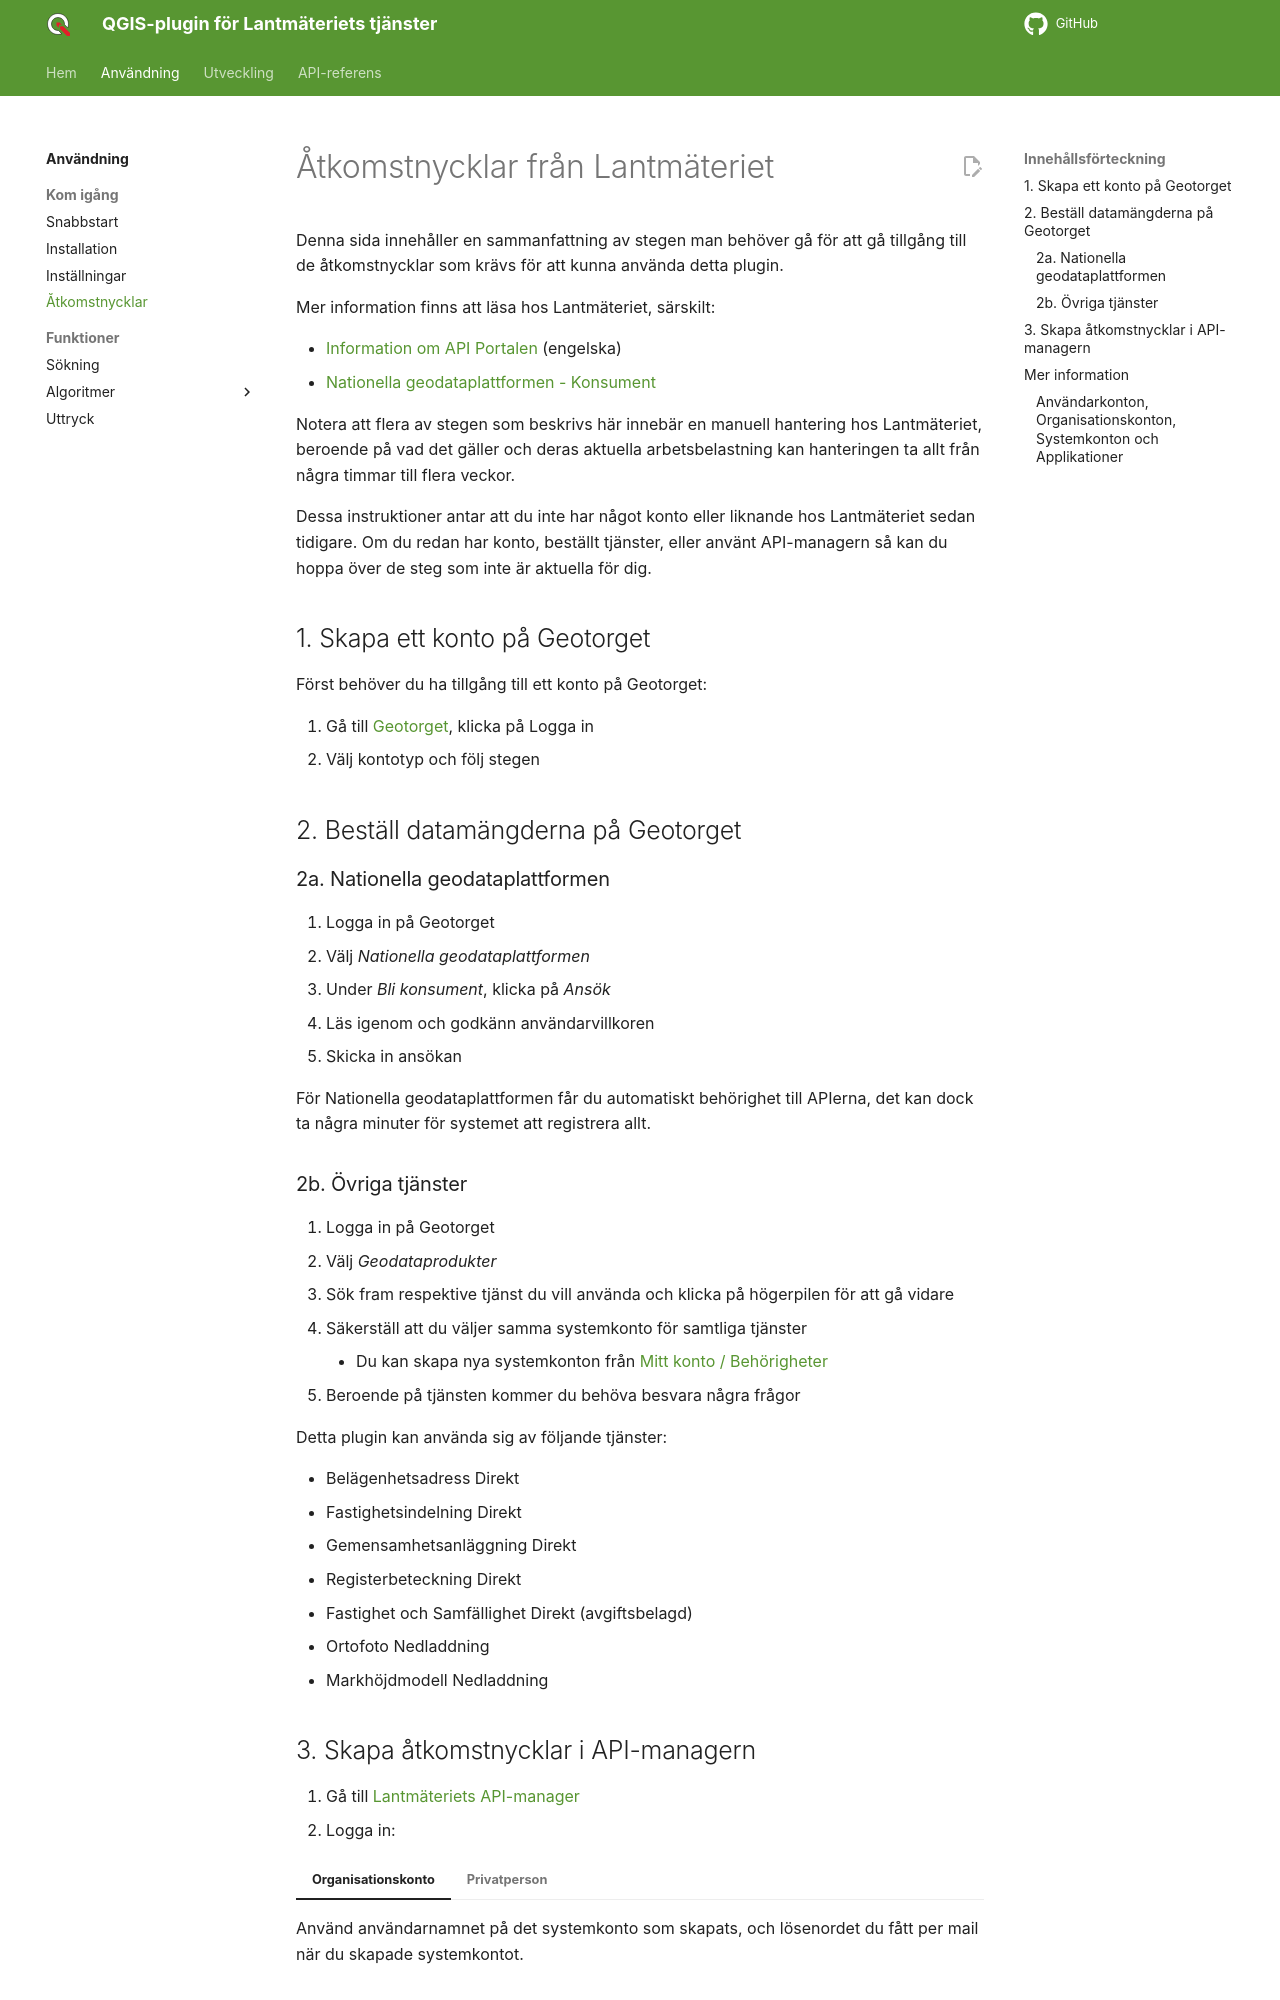

repository: qgissverige/lantmateriet-qgis-plugin · page: usage/installningar/atkomstnycklar/index.html · generator: mkdocs

# Åtkomstnycklar från Lantmäteriet

Denna sida innehåller en sammanfattning av stegen man behöver gå för att gå tillgång till de åtkomstnycklar som krävs
för att kunna använda detta plugin.

Mer information finns att läsa hos Lantmäteriet, särskilt:

* [Information om API Portalen](https://apimanager.lantmateriet.se/docs/) (engelska)
* [Nationella geodataplattformen - Konsument](https://www.lantmateriet.se/sv/nationella-geodataplattformen/konsument/)

Notera att flera av stegen som beskrivs här innebär en manuell hantering hos Lantmäteriet, beroende på vad det gäller
och deras aktuella arbetsbelastning kan hanteringen ta allt från några timmar till flera veckor.

Dessa instruktioner antar att du inte har något konto eller liknande hos Lantmäteriet sedan tidigare. Om du redan har
konto, beställt tjänster, eller använt API-managern så kan du hoppa över de steg som inte är aktuella för dig.

## 1. Skapa ett konto på Geotorget

Först behöver du ha tillgång till ett konto på Geotorget:

1. Gå till [Geotorget](https://geotorget.lantmateriet.se/), klicka på Logga in
2. Välj kontotyp och följ stegen

## 2. Beställ datamängderna på Geotorget

### 2a. Nationella geodataplattformen

1. Logga in på Geotorget
2. Välj _Nationella geodataplattformen_
3. Under _Bli konsument_, klicka på _Ansök_
4. Läs igenom och godkänn användarvillkoren
5. Skicka in ansökan

För Nationella geodataplattformen får du automatiskt behörighet till APIerna, det kan dock ta några minuter för systemet
att registrera allt.

### 2b. Övriga tjänster

1. Logga in på Geotorget
2. Välj _Geodataprodukter_
3. Sök fram respektive tjänst du vill använda och klicka på högerpilen för att gå vidare
4. Säkerställ att du väljer samma systemkonto för samtliga tjänster
    * Du kan skapa nya systemkonton från [Mitt konto / Behörigheter](https://geotorget.lantmateriet.se/mitt-konto/kontohantering#systemkonton) 
5. Beroende på tjänsten kommer du behöva besvara några frågor

Detta plugin kan använda sig av följande tjänster:

* Belägenhetsadress Direkt
* Fastighetsindelning Direkt
* Gemensamhetsanläggning Direkt
* Registerbeteckning Direkt
* Fastighet och Samfällighet Direkt (avgiftsbelagd)
* Ortofoto Nedladdning
* Markhöjdmodell Nedladdning
